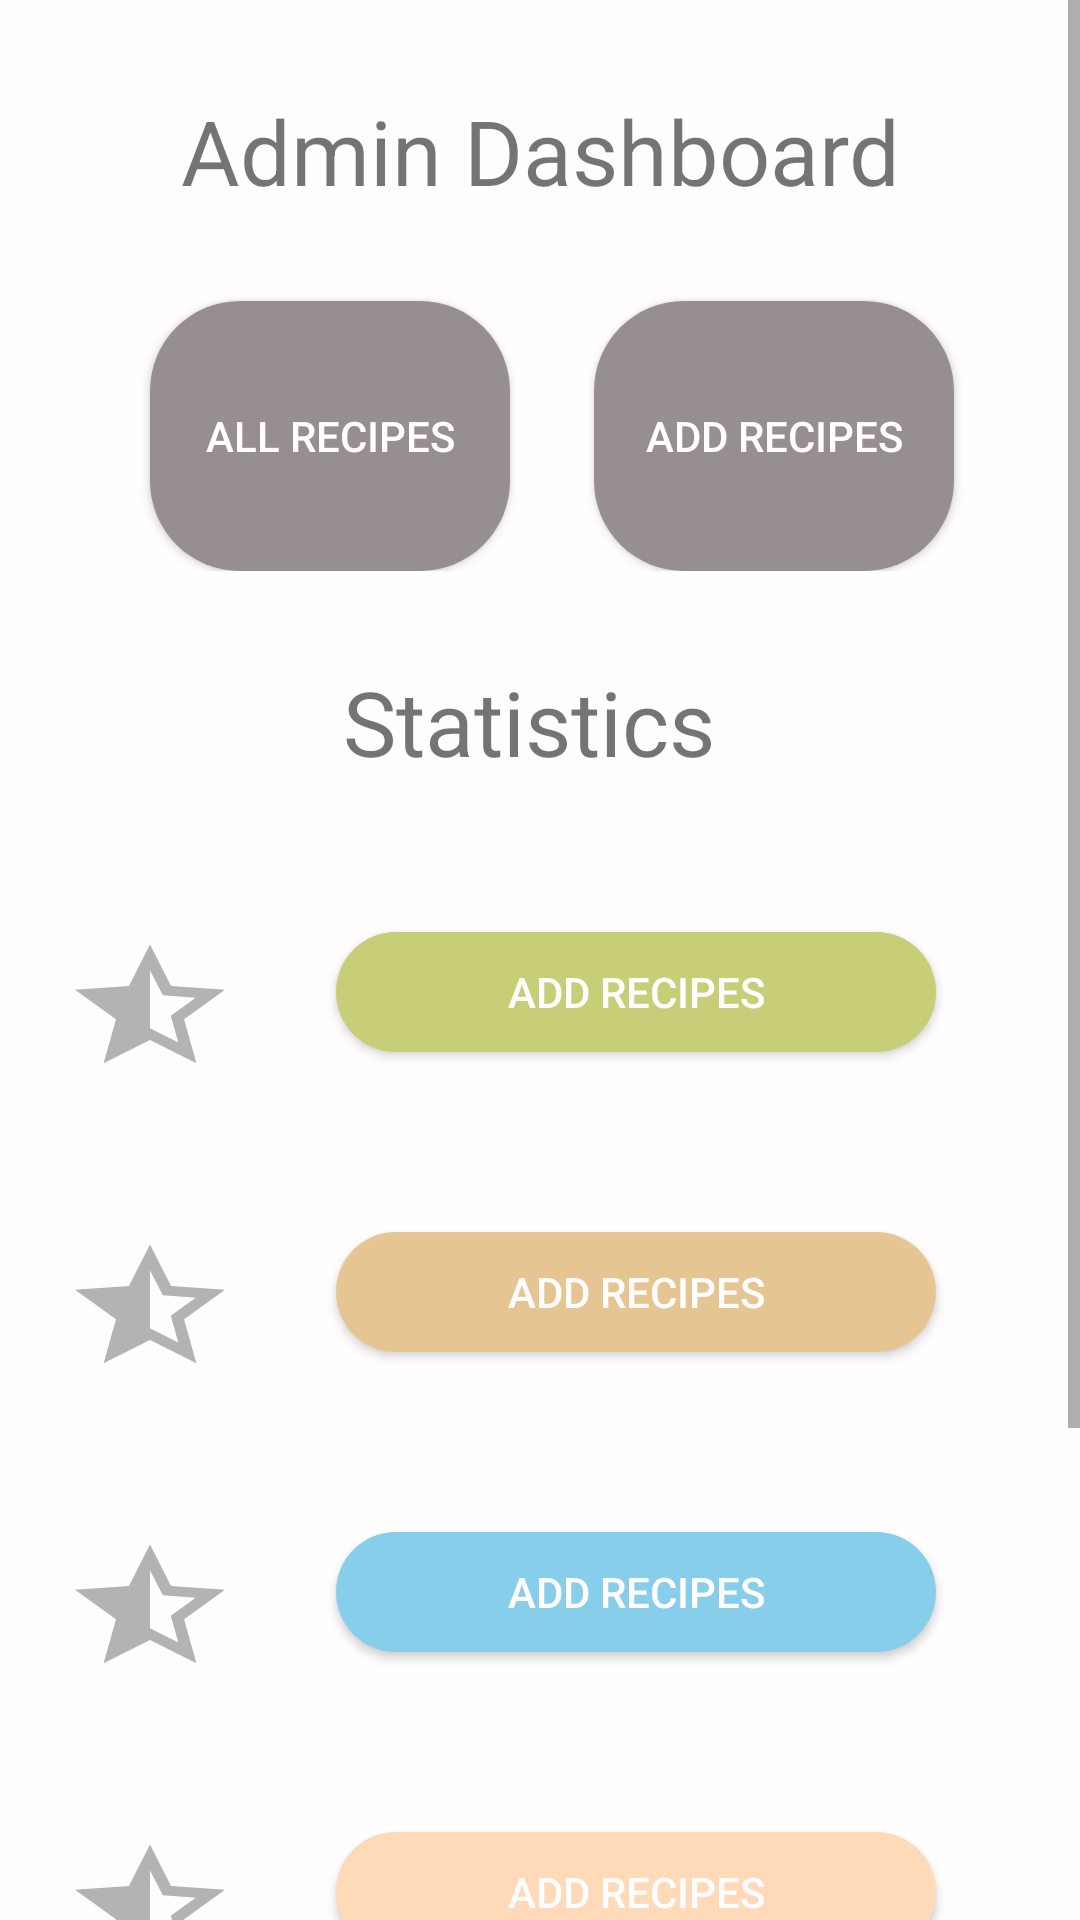

Write the Android layout XML for this screen, with the resource values it uses.
<!-- AndroidManifest.xml: application theme AppTheme -->
<!-- res/layout/activity_adminlist.xml -->
<?xml version="1.0" encoding="utf-8"?>
<ScrollView xmlns:android="http://schemas.android.com/apk/res/android"
    xmlns:tools="http://schemas.android.com/tools"
    android:layout_width="match_parent"
    android:layout_height="wrap_content"

    tools:context=".adminlist">

    <LinearLayout
        android:layout_width="match_parent"
        android:layout_height="wrap_content"
        android:orientation="vertical"
        android:background="@color/white">


        <TextView
            android:layout_width="match_parent"
            android:layout_height="wrap_content"
            android:text="Admin Dashboard"
            android:layout_marginTop="30dp"
            android:gravity="center_horizontal"
            android:textSize="30dp"/>
        <LinearLayout
            android:layout_width="match_parent"
            android:layout_height="wrap_content"
            android:layout_marginTop="0dp"
            android:weightSum="10">

            <Button
                android:id="@+id/view"
                android:layout_width="120dp"
                android:layout_height="90dp"
                android:layout_marginLeft="50dp"
                android:layout_marginTop="30dp"
                android:textColor="@color/white"
                android:background="@drawable/roundedbutton"
                android:text="@string/viewrecipes" />

            <Space
                android:layout_width="0dp"
                android:layout_height="match_parent"
                android:layout_weight="4">

            </Space>
            <Button
                android:id="@+id/add"
                android:textColor="@color/white"
                android:layout_width="120dp"
                android:layout_height="90dp"
                android:layout_marginTop="30dp"
                android:background="@drawable/roundedbutton"
                android:text="@string/addrecipes" />


        </LinearLayout>

    <TextView
        android:layout_width="match_parent"
        android:layout_height="wrap_content"
        android:text="Statistics "
        android:layout_marginTop="30dp"
        android:gravity="center_horizontal"
        android:textSize="30dp"/>


        <LinearLayout
            android:layout_width="match_parent"
            android:layout_height="wrap_content"
            android:layout_marginTop="0dp"
            android:weightSum="10">
            <ImageView
                android:layout_width="60dp"
                android:layout_height="50dp"
                android:layout_marginLeft="20dp"
                android:layout_marginTop="50dp"
                android:background="@drawable/ic_star_half_black_24dp"/>


            <Space
                android:layout_width="0dp"
                android:layout_height="match_parent"
                android:layout_weight="4">

            </Space>
            <Button
                android:id="@+id/btn_1"
                android:layout_width="200dp"
                android:layout_height="40dp"
                android:layout_marginTop="50dp"
                android:background="@drawable/limereg"
                android:textColor="@color/white"
                android:text="@string/addrecipes"
                />
        </LinearLayout>

        <LinearLayout
            android:layout_width="match_parent"
            android:layout_height="wrap_content"
            android:layout_marginTop="0dp"
            android:weightSum="10">


            <ImageView
                android:layout_width="60dp"
                android:layout_height="50dp"
                android:layout_marginLeft="20dp"
                android:layout_marginTop="50dp"
                android:background="@drawable/ic_star_half_black_24dp"/>


            <Space
                android:layout_width="0dp"
                android:layout_height="match_parent"
                android:layout_weight="4">

            </Space>
            <Button
                android:id="@+id/a2"
                android:layout_width="200dp"
                android:layout_height="40dp"
                android:layout_marginTop="50dp"
                android:background="@drawable/lightyellowreg"
                android:textColor="@color/white"
                android:text="@string/addrecipes"
                />
        </LinearLayout>

        <LinearLayout
            android:layout_width="match_parent"
            android:layout_height="wrap_content"
            android:layout_marginTop="0dp"
            android:weightSum="10">


            <ImageView
                android:layout_width="60dp"
                android:layout_height="50dp"
                android:layout_marginLeft="20dp"
                android:layout_marginTop="50dp"
                android:background="@drawable/ic_star_half_black_24dp"/>


            <Space
                android:layout_width="0dp"
                android:layout_height="match_parent"
                android:layout_weight="4">

            </Space>
            <Button
                android:id="@+id/a3"
                android:layout_width="200dp"
                android:layout_height="40dp"
                android:layout_marginTop="50dp"
                android:background="@drawable/lightbluereg"
                android:textColor="@color/white"
                android:text="@string/addrecipes"
                />
        </LinearLayout>

        <LinearLayout
            android:layout_width="match_parent"
            android:layout_height="wrap_content"
            android:layout_marginTop="0dp"
            android:weightSum="10">


            <ImageView
                android:layout_width="60dp"
                android:layout_height="50dp"
                android:layout_marginLeft="20dp"
                android:layout_marginTop="50dp"
                android:background="@drawable/ic_star_half_black_24dp"/>


            <Space
                android:layout_width="0dp"
                android:layout_height="match_parent"
                android:layout_weight="4">

            </Space>
            <Button
                android:id="@+id/a4"
                android:layout_width="200dp"
                android:layout_height="40dp"
                android:layout_marginTop="50dp"
                android:background="@drawable/redreg"
                android:textColor="@color/white"
                android:text="@string/addrecipes"
                />
        </LinearLayout>
        <LinearLayout
            android:layout_width="match_parent"
            android:layout_height="wrap_content"
            android:layout_marginTop="0dp"
            android:weightSum="10">


            <ImageView
                android:layout_width="60dp"
                android:layout_height="50dp"
                android:layout_marginLeft="20dp"
                android:layout_marginTop="50dp"
                android:background="@drawable/ic_star_half_black_24dp"/>


            <Space
                android:layout_width="0dp"
                android:layout_height="match_parent"
                android:layout_weight="4">

            </Space>
            <Button
                android:id="@+id/a5"
                android:layout_width="200dp"
                android:layout_height="40dp"
                android:layout_marginTop="50dp"
                android:background="@drawable/pinkreg"
                android:textColor="@color/white"
                android:text="@string/addrecipes"
                />
        </LinearLayout>

        <LinearLayout
            android:layout_width="match_parent"
            android:layout_height="wrap_content"
            android:layout_marginTop="0dp"
            android:weightSum="10">


        <ImageView
            android:layout_width="60dp"
            android:layout_height="50dp"
            android:layout_marginLeft="20dp"
            android:layout_marginTop="50dp"
            android:background="@drawable/ic_star_half_black_24dp"/>

        <Space
            android:layout_width="0dp"
            android:layout_height="match_parent"
            android:layout_weight="4">

        </Space>
        <Button
            android:id="@+id/a6"
            android:layout_width="200dp"
            android:layout_height="40dp"
            android:layout_marginTop="50dp"
            android:background="@drawable/lightpinkreg"
            android:textColor="@color/white"
            android:text="@string/addrecipes"
            />

        </LinearLayout>
</LinearLayout>
</ScrollView>
<!-- resources referenced by this layout -->
<resources>
  <color name="white">#FFFDFD</color>
  <!-- drawable ic_star_half_black_24dp (drawable) -->
  <vector android:height="24dp" android:tint="#B3B3B3"
      android:viewportHeight="24.0" android:viewportWidth="24.0"
      android:width="24dp" xmlns:android="http://schemas.android.com/apk/res/android">
      <path android:fillColor="#FF000000" android:pathData="M22,9.24l-7.19,-0.62L12,2 9.19,8.63 2,9.24l5.46,4.73L5.82,21 12,17.27 18.18,21l-1.63,-7.03L22,9.24zM12,15.4V6.1l1.71,4.04 4.38,0.38 -3.32,2.88 1,4.28L12,15.4z"/>
  </vector>
  <!-- drawable lightbluereg (drawable-v21) -->
  <?xml version="1.0" encoding="utf-8"?>
  <shape xmlns:android="http://schemas.android.com/apk/res/android"
      android:shape="rectangle">
      <solid android:color="@color/blue"/>
      <corners android:radius="30dp"/>
  
  </shape>
  <!-- drawable lightpinkreg (drawable-v21) -->
  <?xml version="1.0" encoding="utf-8"?>
  <shape xmlns:android="http://schemas.android.com/apk/res/android"
      android:shape="rectangle">
      <solid android:color="@color/lightpink"/>
      <corners android:radius="30dp"/>
  
  </shape>
  <!-- drawable lightyellowreg (drawable-v21) -->
  <?xml version="1.0" encoding="utf-8"?>
  <shape xmlns:android="http://schemas.android.com/apk/res/android"
      android:shape="rectangle">
      <solid android:color="@color/lightyellow"/>
      <corners android:radius="30dp"/>
  
  </shape>
  <!-- drawable limereg (drawable-v21) -->
  <?xml version="1.0" encoding="utf-8"?>
  <shape xmlns:android="http://schemas.android.com/apk/res/android"
      android:shape="rectangle">
      <solid android:color="@color/lime"/>
      <corners android:radius="30dp"/>
  
  </shape>
  <!-- drawable pinkreg (drawable-v21) -->
  <?xml version="1.0" encoding="utf-8"?>
  <shape xmlns:android="http://schemas.android.com/apk/res/android"
      android:shape="rectangle">
      <solid android:color="@color/pink"/>
      <corners android:radius="30dp"/>
  
  </shape>
  <!-- drawable redreg (drawable-v21) -->
  <?xml version="1.0" encoding="utf-8"?>
  <shape xmlns:android="http://schemas.android.com/apk/res/android"
      android:shape="rectangle">
      <solid android:color="@color/red"/>
      <corners android:radius="30dp"/>
  
  </shape>
  <!-- drawable roundedbutton (drawable) -->
  <?xml version="1.0" encoding="utf-8"?>
  <shape xmlns:android="http://schemas.android.com/apk/res/android"
      android:shape="rectangle">
      <solid android:color="@color/colorgrey"/>
      <corners android:radius="30dp"/>
  
  </shape>
  <string name="addrecipes">Add Recipes</string>
  <string name="viewrecipes">All Recipes</string>
  <style name="AppTheme" parent="Theme.AppCompat.Light.DarkActionBar">
          
          <item name="colorPrimary">@color/colorPrimary</item>
          <item name="colorPrimaryDark">@color/colorPrimaryDark</item>
          <item name="colorAccent">@color/colorprple</item>
      </style>
  <color name="blue">#87CEEB</color>
  <color name="lightpink">#F5C3C2</color>
  <color name="lightyellow">#F5E7C690</color>
  <color name="lime">#C8CD77</color>
  <color name="pink">#C1E1D2</color>
  <color name="red">#FFDAB9</color>
  <color name="colorgrey">#978F8F</color>
  <color name="colorPrimary">#F0B118</color>
  <color name="colorPrimaryDark">#29282C</color>
  <color name="colorprple">#F0B118</color>
</resources>
